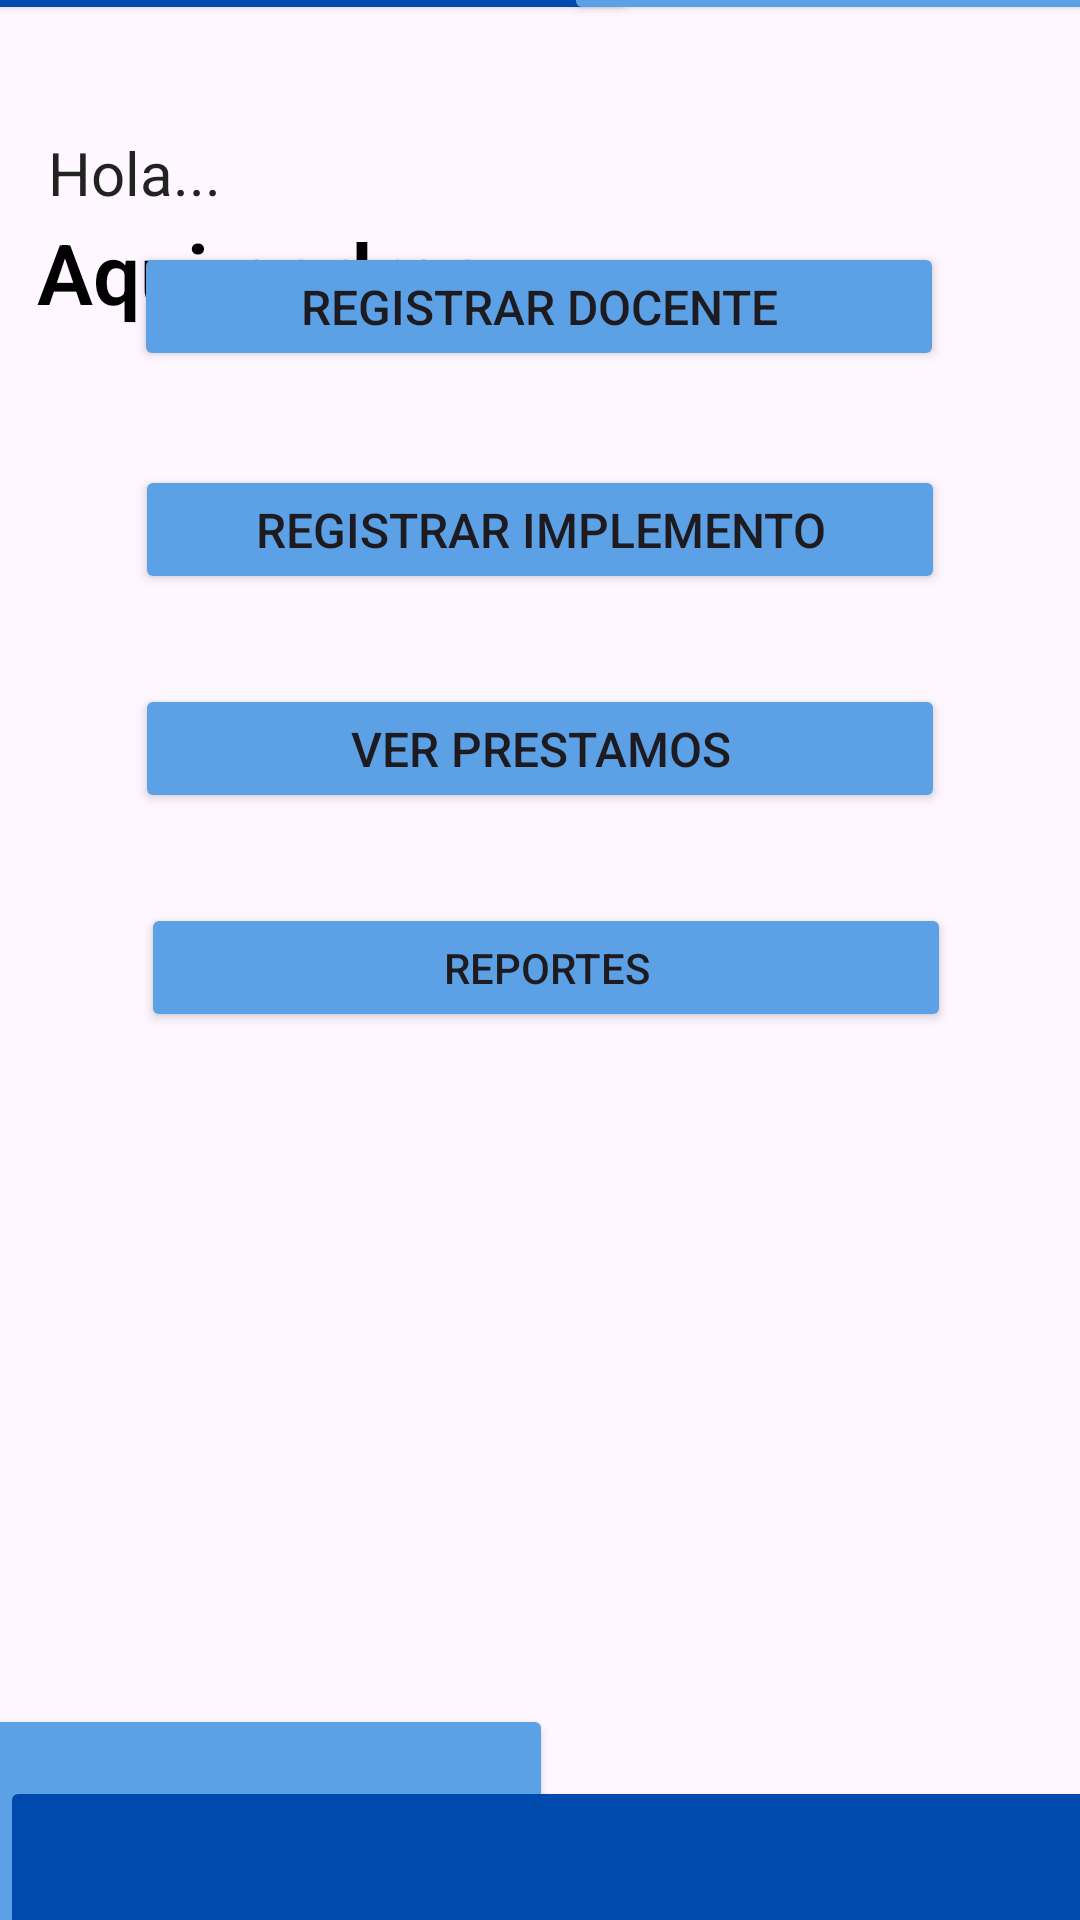

Android layout source for this screen:
<!-- AndroidManifest.xml: application theme Theme.Audiovisuales -->
<!-- res/layout/activity_primary.xml -->
<?xml version="1.0" encoding="utf-8"?>
<androidx.constraintlayout.widget.ConstraintLayout xmlns:android="http://schemas.android.com/apk/res/android"
    xmlns:app="http://schemas.android.com/apk/res-auto"
    xmlns:tools="http://schemas.android.com/tools"
    android:id="@+id/containerRepoDoc"
    android:layout_width="match_parent"
    android:layout_height="match_parent"
    tools:context=".appInside.primaryActivity">

    <Button
        android:layout_width="326dp"
        android:layout_height="313dp"
        android:layout_marginEnd="148dp"
        android:layout_marginBottom="632dp"
        android:backgroundTint="@color/primary_blue"
        app:layout_constraintBottom_toBottomOf="parent"
        app:layout_constraintEnd_toEndOf="parent" />

    <Button
        android:layout_width="277dp"
        android:layout_height="270dp"
        android:layout_marginStart="188dp"
        android:layout_marginBottom="632dp"
        android:backgroundTint="@color/second_blue"
        app:layout_constraintBottom_toBottomOf="parent"
        app:layout_constraintStart_toStartOf="parent" />

    <Button
        android:layout_width="310dp"
        android:layout_height="294dp"
        android:layout_marginTop="568dp"
        android:layout_marginEnd="176dp"
        android:backgroundTint="@color/second_blue"
        app:layout_constraintEnd_toEndOf="parent"
        app:layout_constraintTop_toTopOf="parent" />

    <ImageView
        android:id="@+id/imageView4"
        android:layout_width="118dp"
        android:layout_height="141dp"
        android:layout_marginTop="44dp"
        android:layout_marginEnd="40dp"
        app:layout_constraintEnd_toEndOf="parent"
        app:layout_constraintTop_toTopOf="parent"
        app:srcCompat="@drawable/uniminuto_logo" />

    <Button
        android:layout_width="512dp"
        android:layout_height="480dp"
        android:layout_marginTop="592dp"
        android:backgroundTint="@color/primary_blue"
        app:layout_constraintStart_toStartOf="parent"
        app:layout_constraintTop_toTopOf="parent" />

    <TextView
        android:id="@+id/txtlabel"
        android:layout_width="191dp"
        android:layout_height="79dp"
        android:layout_marginTop="72dp"
        android:fontFamily="sans-serif-light"
        android:text="Aqui podras..."
        android:textColor="#000"
        android:textColorLink="#000000"
        android:textSize="28sp"
        android:textStyle="bold"
        app:layout_constraintEnd_toEndOf="parent"
        app:layout_constraintHorizontal_bias="0.072"
        app:layout_constraintStart_toStartOf="parent"
        app:layout_constraintTop_toTopOf="parent" />

    <Button
        android:id="@+id/btnRegistroDocente"
        android:layout_width="270dp"
        android:layout_height="43dp"
        android:layout_marginBottom="30dp"
        android:backgroundTint="@color/second_blue"
        android:text="Registrar Docente"
        android:textSize="16sp"
        app:layout_constraintBottom_toTopOf="@+id/btnRegistroImplemento"
        app:layout_constraintEnd_toEndOf="parent"
        app:layout_constraintHorizontal_bias="0.496"
        app:layout_constraintStart_toStartOf="parent"
        app:layout_constraintTop_toTopOf="parent"
        app:layout_constraintVertical_bias="0.982" />

    <Button
        android:id="@+id/btnRegistroImplemento"
        android:layout_width="270dp"
        android:layout_height="43dp"
        android:layout_marginBottom="30dp"
        android:backgroundTint="@color/second_blue"
        android:text="Registrar Implemento"
        android:textSize="16sp"
        app:layout_constraintBottom_toTopOf="@+id/btnPrestamos"
        app:layout_constraintEnd_toEndOf="parent"
        app:layout_constraintStart_toStartOf="parent" />

    <Button
        android:id="@+id/btnPrestamos"
        android:layout_width="270dp"
        android:layout_height="43dp"
        android:layout_marginBottom="30dp"
        android:backgroundTint="@color/second_blue"
        android:text="Ver Prestamos"
        android:textSize="16sp"
        app:layout_constraintBottom_toTopOf="@+id/btnReportes"
        app:layout_constraintEnd_toEndOf="parent"
        app:layout_constraintStart_toStartOf="parent" />

    <Button
        android:id="@+id/btnReportes"
        android:layout_width="270dp"
        android:layout_height="43dp"
        android:layout_marginBottom="296dp"
        android:backgroundTint="@color/second_blue"
        android:text="Reportes"
        app:layout_constraintBottom_toBottomOf="parent"
        app:layout_constraintEnd_toEndOf="parent"
        app:layout_constraintHorizontal_bias="0.524"
        app:layout_constraintStart_toStartOf="parent" />

    <TextView
        android:id="@+id/txtHola"
        android:layout_width="wrap_content"
        android:layout_height="wrap_content"
        android:layout_marginStart="16dp"
        android:layout_marginTop="44dp"
        android:layout_marginBottom="9dp"
        android:text="Hola..."
        android:textColor="#222"
        android:textSize="20sp"
        app:layout_constraintBottom_toTopOf="@+id/txtlabel"
        app:layout_constraintStart_toStartOf="parent"
        app:layout_constraintTop_toTopOf="parent"
        app:layout_constraintVertical_bias="0.0" />

</androidx.constraintlayout.widget.ConstraintLayout>
<!-- resources referenced by this layout -->
<resources>
  <color name="primary_blue">#004AAD</color>
  <color name="second_blue">#5CA0E6</color>
  <style name="Theme.Audiovisuales" parent="Base.Theme.Audiovisuales" />
  <style name="Base.Theme.Audiovisuales" parent="Theme.Material3.DayNight.NoActionBar">
          
          
      </style>
</resources>
